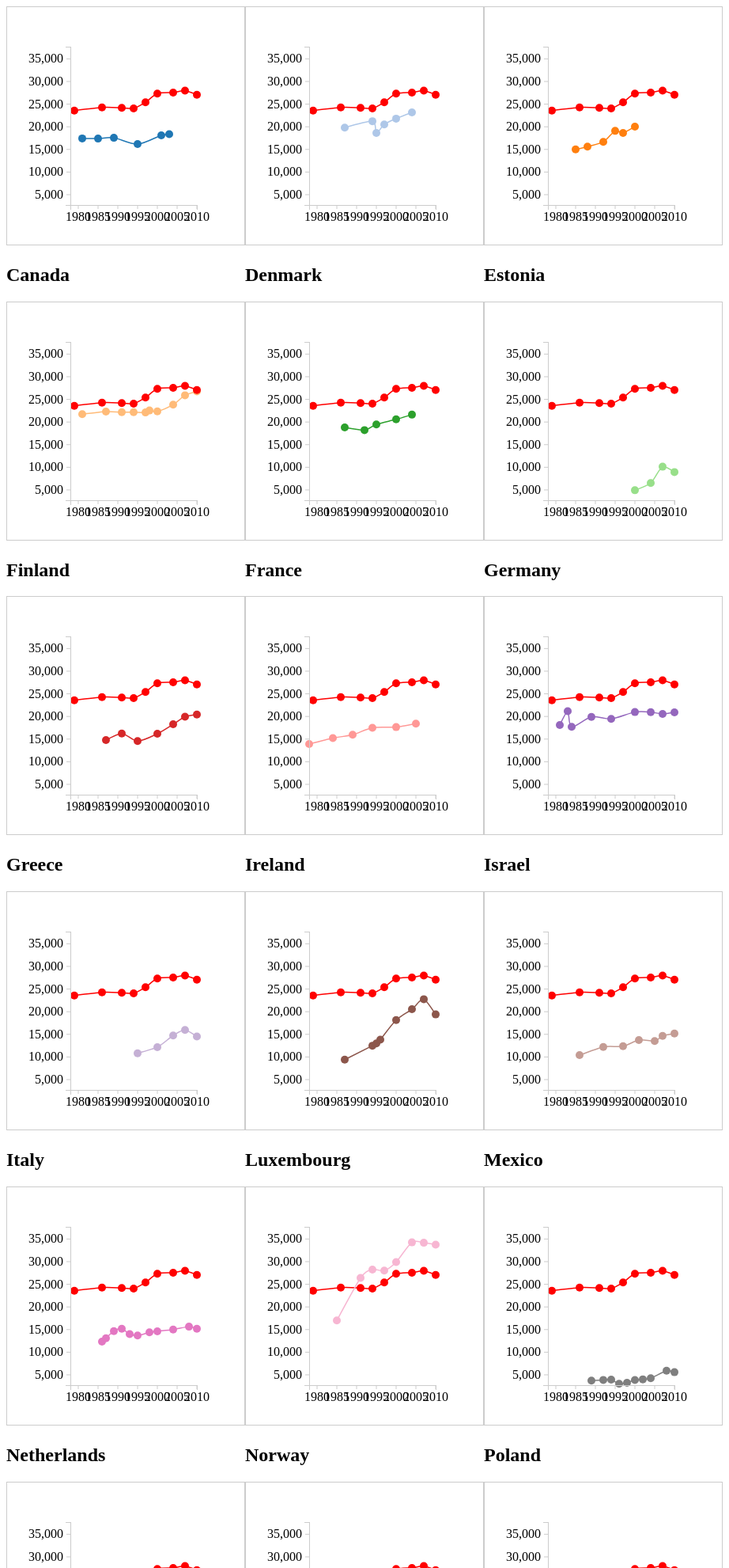
D3 v3 page, settled after 480 driven frames (8 s of simulated time); the page loaded 1 data file(s).


	var margin = {top: 50, right: 60, bottom: 50, left: 80};
	var width = 300 - margin.left - margin.right,
    height = 300 - margin.top - margin.bottom;

  

  var x = d3.scale.linear()
    .range([0, width]);

	var y = d3.scale.linear()
    .range([height, 0]);


  d3.tsv("allcountries.tsv", function(d) {
    return {
      dataset: d.dataset,
      year: d.dataset.substr(d.dataset.length - 4),
      country: d.dataset.substring(6,d.dataset.length-5),
      cop5: +d.cop5,
      cop10: +d.cop10, 
      cop20: +d.cop20, 
      cop30: +d.cop30, 
      cop40: +d.cop40, 
      cop50: +d.cop50, 
      cop60: +d.cop60, 
      cop70: +d.cop70, 
      cop80: +d.cop80, 
      cop90: +d.cop90, 
      cop95: +d.cop95
    }
  },ready);

  function ready (error, data) {
    if(error) throw error;

      

      x.domain(d3.extent(data, function(d) {return d.year}));

      var yMin = d3.min(data.map(function(d) {return d.cop50;})) * 0.9,
        yMax = d3.max(data.map(function(d) {return d.cop50;})) * 1.1;
      y.domain([yMin, yMax]);


      var line = d3.svg.line()
          .x(function(d) {return x(d.year)})
          .y(function(d) {return y(d.cop50)})
          .interpolate("cardinal");



      var flags = [], output = [], l = data.length, i;
      for( i=0; i<l; i++) {
          if( flags[data[i].country]) continue;
          flags[data[i].country] = true;
          output.push(data[i].country);
      }
      var colorScale = d3.scale.category20()
          .domain(output);
      
      output.forEach( function (d) {
          makeComparisonChart(d);
      });

      function makeComparisonChart(countryName) {
        var usa = data.filter(function(d) { return d.country === "United States"});
        var canada = data.filter(function(d) { return d.country === countryName});
        dualdata = data.filter(function(d) {return d.country === "United States" || d.country === countryName});

        var container = d3.select("body").append("div");

        container.append("h2").text(countryName);

        var svg = container.append("svg")
            .attr("width", width + margin.left + margin.right)
            .attr("height", height + margin.top + margin.bottom)
          .append("g")
            .attr("transform", "translate(" + margin.left + "," + margin.top + ")");

        svg.append("path")
            .datum(usa)
            .attr("class", "line usa-line")
            .attr("d", line);

        svg.append("path")
            .datum(canada)
            .attr("class", "line")
            .attr("stroke", colorScale(countryName))
            .attr("fill", "none")
            .attr("d", line);


        var circles = svg.selectAll("circle")
            .data(dualdata)
          .enter()
            .append("circle")
            .attr("cx", function(d) {return x(d.year);})
            .attr("cy", function(d) {return y(d.cop50);})
            .attr("r", 5)
            .attr("fill", function(d) {if(d.country !== "United States") return colorScale(countryName); else return "red"; })
            .attr("class", "circle");

        var xAxis = d3.svg.axis()
            .scale(x)
            .orient("bottom")
            .tickFormat(d3.round);

        var yAxis = d3.svg.axis()
            .scale(y)
            .orient("left");

        svg.append("g")
            .attr("class", "x axis")
            .attr("transform", "translate(0," + height + ")")
            .call(xAxis);

        svg.append("g")
            .attr("class", "y axis")
            .attr("transform", "translate(0,0)")
            .call(yAxis);
      }

  };





### data: allcountries.tsv
dataset	cop5	cop10	cop20	cop30	cop40	cop50	cop60	cop70	cop80	cop90	cop95
LIS - Australia 1981	6910	8290	10900	13232	15207	17427	19965	23055	26945	32439	37458
LIS - Australia 1985	6864	8222	10534	12838	14984	17389	20013	22838	26724	32491	38118
LIS - Australia 1989	6555	8190	10714	12931	15138	17559	20412	23613	27692	33881	39931
LIS - Australia 1995	6551	7776	9569	11541	13660	16167	18911	21923	25849	31291	37390
LIS - Australia 2001	7002	8474	10499	12870	15252	18113	21229	24532	28688	35978	42543
LIS - Australia 2003	7090	8583	10916	13247	15823	18358	21573	25059	29607	36399	42960
LIS - Austria 1987	8818	11154	13814	16036	18019	19815	21842	24269	27302	32176	36895
LIS - Austria 1994	8744	11032	14414	16830	18950	21226	23839	27461	31145	38340	45645
LIS - Austria 1995	5813	8961	11942	14097	16390	18631	20942	24030	27792	33432	38777
LIS - Austria 1997	8586	10829	13929	16068	18413	20523	23007	26031	29859	36451	41836
LIS - Austria 2000	9807	11901	14764	17103	19514	21797	24200	27115	30846	37525	45149
LIS - Austria 2004	10510	12808	15882	18443	20657	23163	25577	28804	33610	41399	50716
LIS - Belgium 1985	7718	8920	10524	11821	13368	14987	16559	18351	20624	24345	28044
LIS - Belgium 1988	7956	9182	10900	12386	14038	15623	17307	19082	21470	25466	29779
LIS - Belgium 1992	8287	9942	11717	13256	15020	16673	18524	20693	22948	26988	31007
LIS - Belgium 1995	8312	9864	12354	14418	16648	19092	21067	23756	26680	31916	38511
LIS - Belgium 1997	8188	9951	12539	14510	16448	18636	21066	23636	26803	31748	37025
LIS - Belgium 2000	8593	10531	12883	15249	17692	20037	22485	24887	28446	34850	42283
LIS - Canada 1981	7361	9799	13442	16536	19053	21729	24560	28077	32540	39682	45965
LIS - Canada 1987	7961	10531	14050	16861	19617	22308	25100	28651	33034	41009	48274
LIS - Canada 1991	8175	10680	14254	16825	19515	22160	25195	28618	33163	40336	47659
LIS - Canada 1994	8117	10575	14001	16740	19472	22171	25148	28801	33449	40936	47897
LIS - Canada 1997	7643	10285	13689	16435	19316	22107	25179	28805	33476	41192	48710
LIS - Canada 1998	7600	10070	13605	16563	19515	22545	25749	29598	34430	42738	51499
LIS - Canada 2000	7696	10307	13782	16570	19430	22335	25600	29575	34786	43176	52213
LIS - Canada 2004	7904	10657	14341	17644	20678	23845	27505	31516	37156	46665	56607
LIS - Canada 2007	9171	12062	15849	19227	22419	25903	29708	34170	40175	50244	61155
LIS - Canada 2010	9445	12239	15966	19649	23171	26762	30518	35180	41509	51273	62732
LIS - Denmark 1987	7976	9387	11939	14516	16834	18798	20564	22655	25313	30232	35865
LIS - Denmark 1992	8236	9901	12066	14214	16354	18213	20115	22122	24420	28364	32132
LIS - Denmark 1995	9668	11218	13337	15521	17572	19466	21287	23275	25878	29976	34058
LIS - Denmark 2000	10148	11635	13921	16354	18576	20589	22574	24803	27548	31995	36574
LIS - Denmark 2004	10539	12160	14512	17027	19411	21624	23734	26142	29173	33786	38523
LIS - Estonia 2000	1730	2258	2961	3585	4235	4930	5828	6865	8353	11281	14624
LIS - Estonia 2004	2162	2963	3870	4705	5550	6529	7527	8986	11024	14179	18712
LIS - Estonia 2007	3737	4575	5971	7302	8734	10129	11596	13430	16033	20650	24837
LIS - Estonia 2010	2980	4205	5417	6551	7632	8944	10448	12351	14672	18754	23029
LIS - Finland 1987	7364	8721	10571	12053	13533	14793	16093	17581	19391	22375	25492
LIS - Finland 1991	7933	9548	11792	13458	14921	16240	17789	19564	21600	24963	28475
LIS - Finland 1995	7624	8904	10627	11994	13323	14567	15936	17495	19629	22938	26439
LIS - Finland 2000	7978	9158	11014	12751	14467	16180	17985	19880	22470	26862	32181
LIS - Finland 2004	8596	10073	12367	14324	16311	18265	20227	22747	25921	31223	36664
LIS - Finland 2007	8946	10612	13131	15649	17892	19950	22215	24868	28049	34074	40736
LIS - Finland 2010	9379	10996	13523	15895	18195	20430	22847	25571	29160	34904	41230
LIS - France 1978	5045	6853	9011	10454	12129	13915	15779	18177	21494	26885	32418
LIS - France 1984	4121	7068	9834	11606	13406	15227	17201	19651	22818	28390	34808
LIS - France 1989	6504	8372	10464	12341	14160	15955	17995	20385	23406	28993	35443
LIS - France 1994	7696	9424	11826	13709	15601	17508	19834	22704	26343	33369	40922
LIS - France 2000	7972	9627	11905	13920	15779	17648	19900	22643	26563	33225	40365
LIS - France 2005	7815	9609	12302	14492	16461	18411	20608	23394	26907	33905	41392
LIS - Germany 1981	8961	10631	12762	14643	16276	18114	20329	22900	25951	30674	36378
LIS - Germany 1983	10101	12152	14723	16801	18880	21151	23700	26737	30873	37779	45712
LIS - Germany 1984	7731	9581	11946	13982	15827	17715	19801	22073	25038	30413	36717
LIS - Germany 1989	9583	11413	13859	15978	18079	19902	22331	25007	28538	34374	40604
LIS - Germany 1994	8512	10629	13309	15494	17385	19472	21811	24704	28650	35354	42693
LIS - Germany 2000	9142	11552	14589	16940	18902	20969	23361	26359	30338	37499	45177
LIS - Germany 2004	8950	11084	14102	16513	18705	20953	23373	26351	30592	38188	46901
LIS - Germany 2007	8841	10858	13785	16192	18333	20562	23110	26096	30181	37779	47612
LIS - Germany 2010	8554	10612	13554	16033	18364	20906	23702	26584	30560	38603	46802
LIS - Greece 1995	2846	4299	6280	7623	9199	10821	12544	14891	17439	23020	29153
... 104 more rows